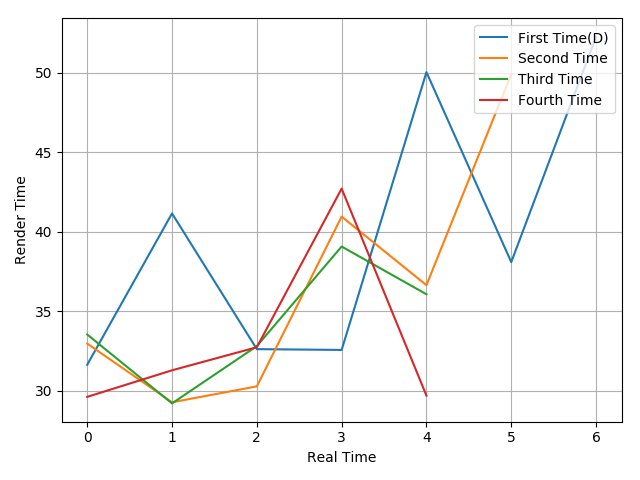

The table this chart was drawn from, first rows:
31.64, 41.15, 32.62, 32.57, 50.03, 38.09, 52.25
32.97, 29.28, 30.28, 40.95, 36.64, 49.9
33.54, 29.21, 32.81, 39.07, 36.07
29.62, 31.29, 32.74, 42.71, 29.7
